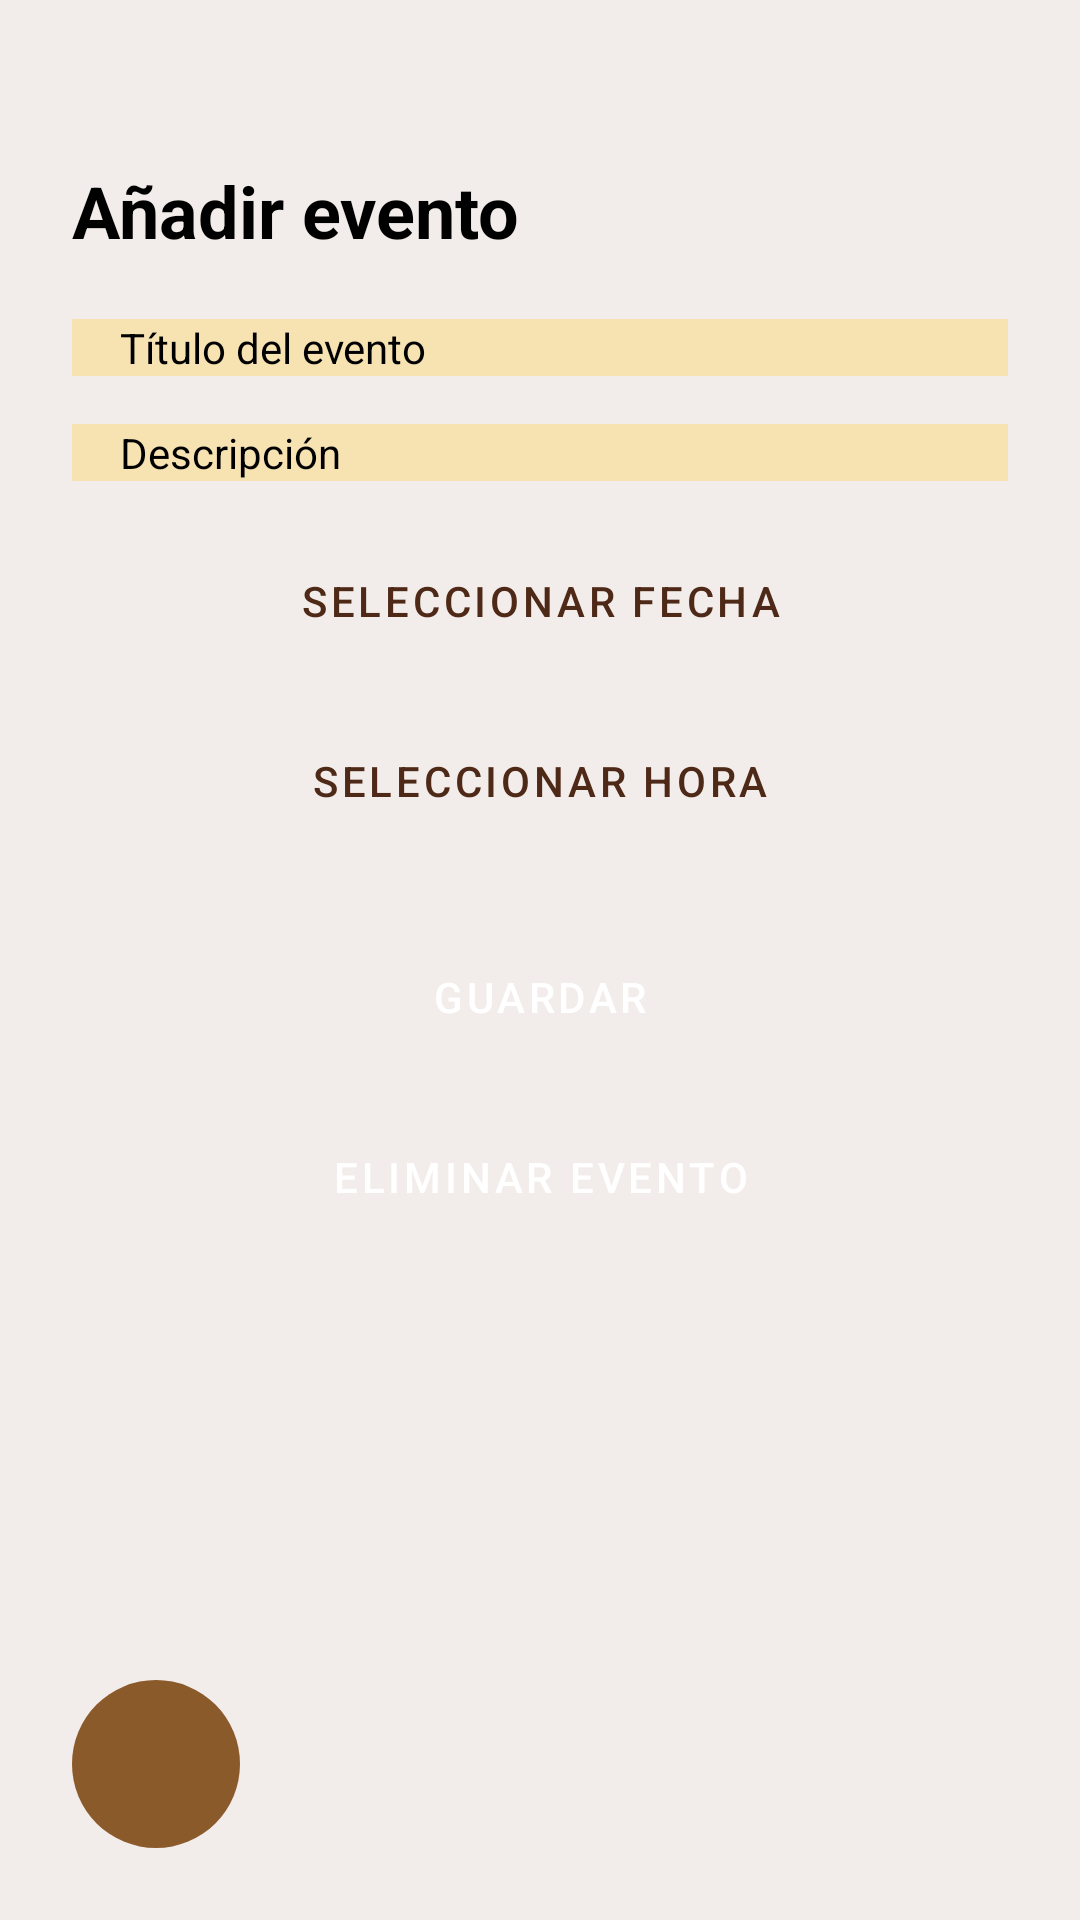

Reconstruct the res/layout file that produces this screen, plus the resources it refers to.
<!-- AndroidManifest.xml: application theme Theme.Notnotion -->
<!-- res/layout/event_edit.xml -->
<FrameLayout xmlns:android="http://schemas.android.com/apk/res/android"
    android:layout_width="match_parent"
    android:layout_height="match_parent"
    android:background="@color/bg">

    
    <ScrollView
        android:layout_width="match_parent"
        android:layout_height="match_parent"
        android:padding="24dp"
        android:layout_marginBottom="80dp"
        android:layout_marginTop="30dp">

        <LinearLayout
            android:layout_width="match_parent"
            android:layout_height="wrap_content"
            android:orientation="vertical">

            <TextView
                android:id="@+id/titleAddEvent"
                android:layout_width="wrap_content"
                android:layout_height="wrap_content"
                android:text="Añadir evento"
                android:textSize="24sp"
                android:textStyle="bold"
                android:textColor="@color/black"
                android:layout_marginBottom="20dp"/>

            <EditText
                android:id="@+id/editEventTitle"
                android:layout_width="match_parent"
                android:layout_height="wrap_content"
                android:hint="Título del evento" />

            <EditText
                android:id="@+id/editEventDescription"
                android:layout_width="match_parent"
                android:layout_height="wrap_content"
                android:hint="Descripción"
                android:layout_marginTop="16dp"/>

            
            <Button
                android:id="@+id/btnPickDate"
                android:layout_width="match_parent"
                android:layout_height="wrap_content"
                android:text="Seleccionar fecha"
                android:layout_marginTop="16dp" />

            
            <Button
                android:id="@+id/btnPickTime"
                android:layout_width="match_parent"
                android:layout_height="wrap_content"
                android:text="Seleccionar hora"
                android:layout_marginTop="12dp" />

            
            <Button
                android:id="@+id/btnSaveEvent"
                android:layout_width="match_parent"
                android:layout_height="wrap_content"
                android:text="Guardar"
                android:layout_marginTop="24dp"
                android:backgroundTint="@color/brown"
                android:textColor="@android:color/white"/>

            
            <Button
                android:id="@+id/btnDeleteEvent"
                android:layout_width="match_parent"
                android:layout_height="wrap_content"
                android:text="Eliminar evento"
                android:backgroundTint="#B00020"
                android:textColor="@android:color/white"
                android:layout_marginTop="12dp"/>

        </LinearLayout>
    </ScrollView>

    <ImageButton
        android:id="@+id/btnGoBackCalendar"
        android:layout_width="56dp"
        android:layout_height="56dp"
        android:layout_margin="24dp"
        android:background="@drawable/bg_rounder"
        android:src="@drawable/ic_return"
        android:scaleType="centerInside"
        android:contentDescription="Volver"
        android:layout_gravity="bottom|start"/>

</FrameLayout>
<!-- resources referenced by this layout -->
<resources>
  <color name="bg">#FFf2edea</color>
  <color name="black">#FF000000</color>
  <color name="brown">#ff8B5A2B</color>
  <!-- drawable bg_rounder (drawable) -->
  <shape xmlns:android="http://schemas.android.com/apk/res/android"
      android:shape="oval">
      <solid android:color="@color/brown"/>
      <corners android:radius="12dp"/>
  </shape>
  <style name="Theme.Notnotion" parent="Base.Theme.Notnotion" />
  <style name="Base.Theme.Notnotion" parent="Theme.Material3.DayNight.NoActionBar">
          <item name="android:windowBackground">@color/bg</item>
          <item name="android:textColor">@color/black</item>
  
          
          <item name="buttonStyle">@style/MyButton</item>
          <item name="textInputStyle">@style/MyTextInputLayout</item>
          <item name="editTextStyle">@style/MyEditText</item>
      </style>
  <style name="MyButton" parent="Widget.MaterialComponents.Button">
          <item name="backgroundTint">@color/light_brown</item>
          <item name="android:textColor">@color/text_button</item>
          <item name="cornerRadius">12dp</item>
      </style>
  <style name="MyTextInputLayout" parent="Widget.MaterialComponents.TextInputLayout.FilledBox">
          <item name="boxBackgroundColor">@color/light_yellow_transparent</item>
          <item name="boxCornerRadiusTopStart">12dp</item>
          <item name="boxCornerRadiusTopEnd">12dp</item>
          <item name="boxCornerRadiusBottomStart">12dp</item>
          <item name="boxCornerRadiusBottomEnd">12dp</item>
          <item name="boxStrokeColor">@android:color/transparent</item>
          <item name="boxStrokeWidth">0dp</item>
          <item name="boxStrokeWidthFocused">0dp</item>
          <item name="hintEnabled">false</item>
      </style>
  <style name="MyEditText" parent="Widget.MaterialComponents.TextInputLayout.FilledBox">
          <item name="android:background">@color/light_yellow</item>
          <item name="android:textColor">@color/black</item>
          <item name="android:textColorHint">@color/black</item>
          <item name="android:paddingStart">16dp</item>
          <item name="android:paddingEnd">16dp</item>
          <item name="android:layout_height">wrap_content</item>
          <item name="android:layout_width">0dp</item>
          <item name="android:layout_marginTop">8dp</item>
      </style>
  <color name="light_brown">#ffDDBA99</color>
  <color name="text_button">#FF4E2917</color>
  <color name="light_yellow_transparent">#40E6C26B</color>
  <color name="light_yellow">#80Fdd87c</color>
</resources>
